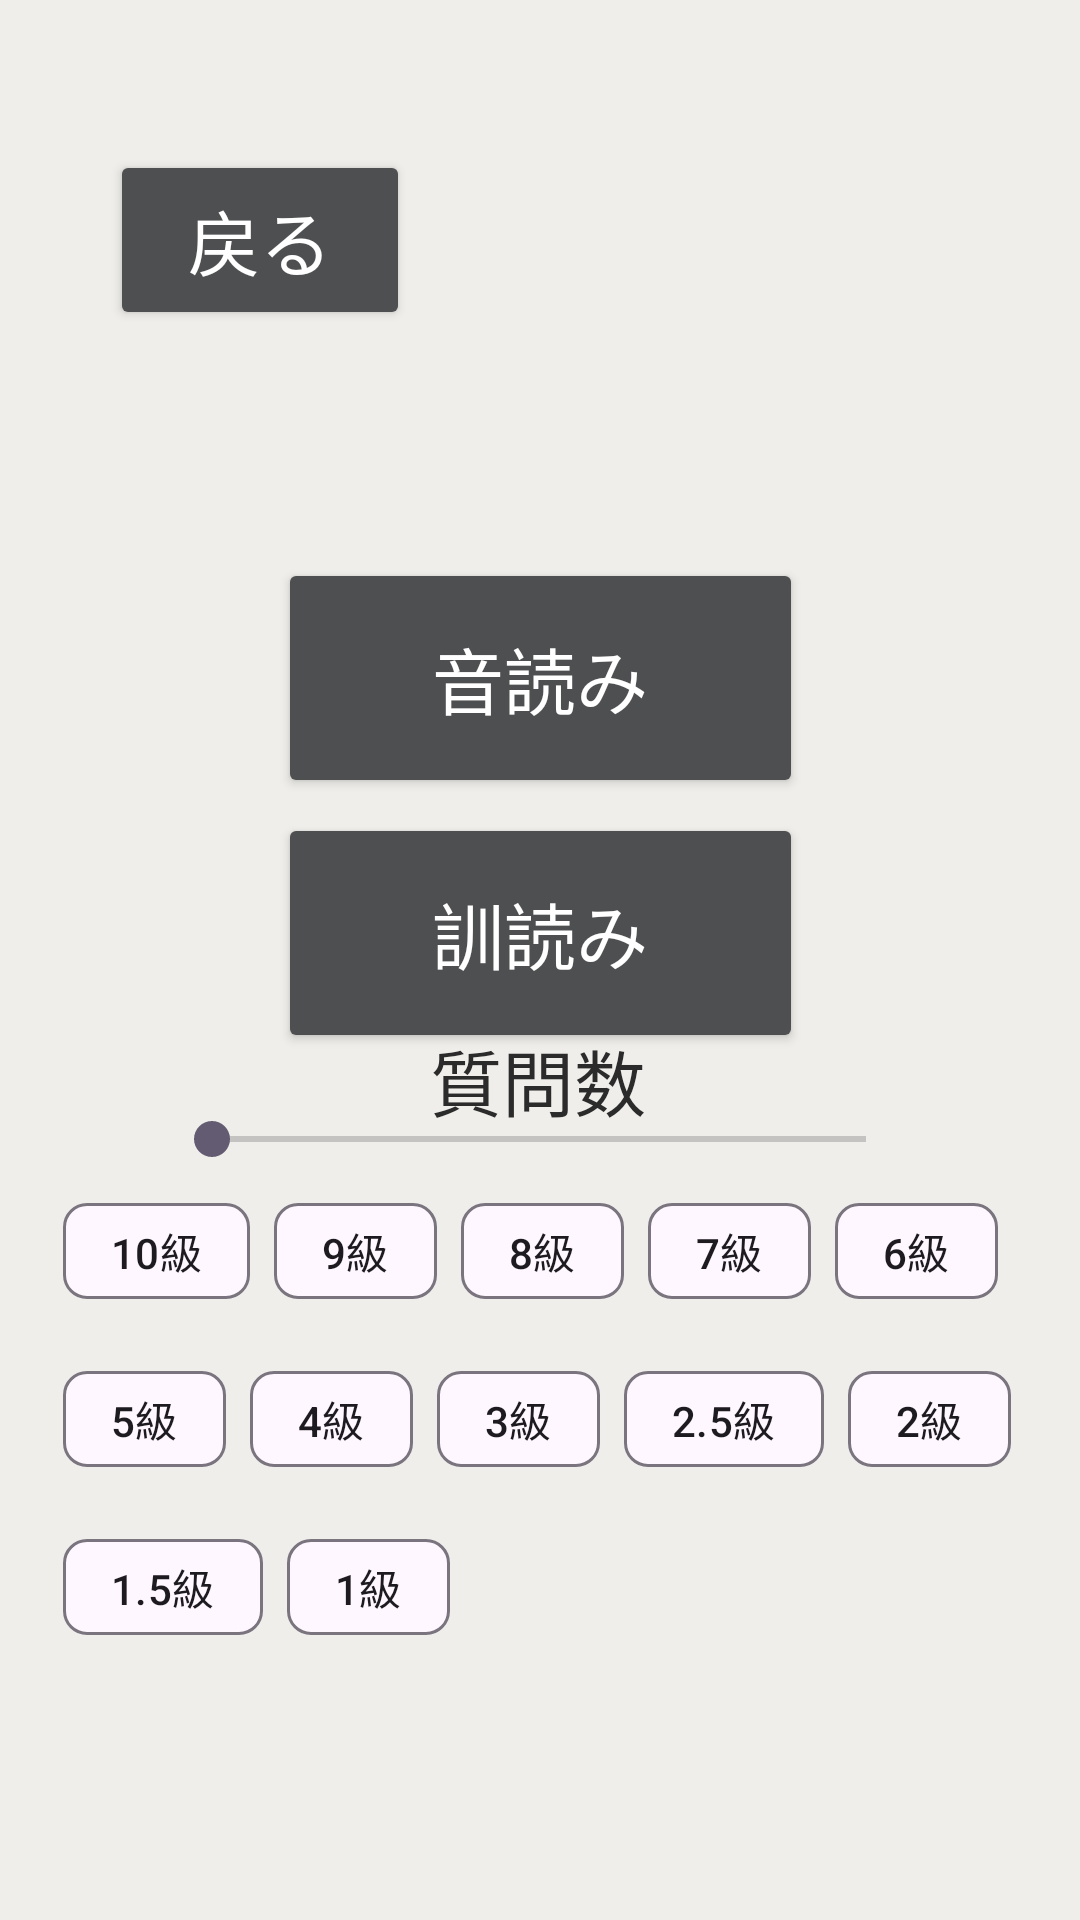

The Android layout XML behind this screen, and the referenced resources:
<!-- AndroidManifest.xml: application theme Theme.KanjiTest -->
<!-- res/layout/onyomi_and_kunyomi_testselection.xml -->
<?xml version="1.0" encoding="utf-8"?>
<androidx.constraintlayout.widget.ConstraintLayout xmlns:android="http://schemas.android.com/apk/res/android"
    xmlns:app="http://schemas.android.com/apk/res-auto"
    xmlns:tools="http://schemas.android.com/tools"
    android:layout_width="match_parent"
    android:layout_height="match_parent"
    android:background="#EFEEEA">

    <com.google.android.material.chip.ChipGroup
        android:id="@+id/jukugoLevelChipGroup"
        android:layout_width="wrap_content"
        android:layout_height="wrap_content"
        android:clickable="true"
        app:layout_constraintBottom_toBottomOf="parent"
        app:layout_constraintEnd_toEndOf="parent"
        app:layout_constraintHorizontal_bias="0.48"
        app:layout_constraintStart_toStartOf="parent"
        app:layout_constraintTop_toTopOf="parent"
        app:layout_constraintVertical_bias="0.819">

        <com.google.android.material.chip.Chip
            android:id="@+id/levelTen"
            android:layout_width="wrap_content"
            android:layout_height="wrap_content"
            android:checkable="true"
            android:tag="10.0"
            android:text="10級" />

        <com.google.android.material.chip.Chip
            android:id="@+id/levelNine"
            android:layout_width="wrap_content"
            android:layout_height="wrap_content"
            android:checkable="true"
            android:tag="9.0"
            android:text="9級" />

        <com.google.android.material.chip.Chip
            android:id="@+id/levelEight"
            android:layout_width="wrap_content"
            android:layout_height="wrap_content"
            android:checkable="true"
            android:tag="8.0"
            android:text="8級" />

        <com.google.android.material.chip.Chip
            android:id="@+id/levelSeven"
            android:layout_width="wrap_content"
            android:layout_height="wrap_content"
            android:checkable="true"
            android:tag="7.0"
            android:text="7級" />

        <com.google.android.material.chip.Chip
            android:id="@+id/levelSix"
            android:layout_width="wrap_content"
            android:layout_height="wrap_content"
            android:checkable="true"
            android:tag="6.0"
            android:text="6級" />

        <com.google.android.material.chip.Chip
            android:id="@+id/levelFive"
            android:layout_width="wrap_content"
            android:layout_height="wrap_content"
            android:checkable="true"
            android:tag="5.0"
            android:text="5級" />

        <com.google.android.material.chip.Chip
            android:id="@+id/levelFour"
            android:layout_width="wrap_content"
            android:layout_height="wrap_content"
            android:checkable="true"
            android:tag="4.0"
            android:text="4級" />

        <com.google.android.material.chip.Chip
            android:id="@+id/levelThree"
            android:layout_width="wrap_content"
            android:layout_height="wrap_content"
            android:checkable="true"
            android:tag="3.0"
            android:text="3級" />

        <com.google.android.material.chip.Chip
            android:id="@+id/levelTwoHalf"
            android:layout_width="wrap_content"
            android:layout_height="wrap_content"
            android:checkable="true"
            android:checked="false"
            android:tag="2.5"
            android:text="2.5級" />

        <com.google.android.material.chip.Chip
            android:id="@+id/levelTwo"
            android:layout_width="wrap_content"
            android:layout_height="wrap_content"
            android:checkable="true"
            android:tag="2.0"
            android:text="2級" />

        <com.google.android.material.chip.Chip
            android:id="@+id/levelOneHalf"
            android:layout_width="wrap_content"
            android:layout_height="wrap_content"
            android:checkable="true"
            android:tag="1.5"
            android:text="1.5級" />

        <com.google.android.material.chip.Chip
            android:id="@+id/levelOne"
            android:layout_width="wrap_content"
            android:layout_height="wrap_content"
            android:checkable="true"
            android:tag="1.0"
            android:text="1級" />
    </com.google.android.material.chip.ChipGroup>

    <Button
        android:id="@+id/kunyomiType"
        android:layout_width="175dp"
        android:layout_height="80dp"
        android:backgroundTint="#4E4F50"
        android:text="訓読み"
        android:textColor="@color/white"
        android:textSize="24sp"
        app:layout_constraintBottom_toBottomOf="parent"
        app:layout_constraintEnd_toEndOf="parent"
        app:layout_constraintStart_toStartOf="parent"
        app:layout_constraintTop_toTopOf="parent"
        app:layout_constraintVertical_bias="0.484" />

    <Button
        android:id="@+id/onyomiBack"
        android:layout_width="100dp"
        android:layout_height="60dp"
        android:backgroundTint="#4E4F50"
        android:text="戻る"
        android:textColor="@color/white"
        android:textSize="24sp"
        app:layout_constraintBottom_toBottomOf="parent"
        app:layout_constraintEnd_toEndOf="parent"
        app:layout_constraintHorizontal_bias="0.141"
        app:layout_constraintStart_toStartOf="parent"
        app:layout_constraintTop_toTopOf="parent"
        app:layout_constraintVertical_bias="0.086" />

    <Button
        android:id="@+id/onyomiType"
        android:layout_width="175dp"
        android:layout_height="80dp"
        android:backgroundTint="#4E4F50"
        android:text="@string/音読み"
        android:textColor="@color/white"
        android:textSize="24sp"
        app:layout_constraintBottom_toBottomOf="parent"
        app:layout_constraintEnd_toEndOf="parent"
        app:layout_constraintStart_toStartOf="parent"
        app:layout_constraintTop_toTopOf="parent"
        app:layout_constraintVertical_bias="0.332" />

    <TextView
        android:id="@+id/onyomiQuestionCount"
        android:layout_width="wrap_content"
        android:layout_height="wrap_content"
        android:textColor="#2C2B2B"
        app:layout_constraintBottom_toBottomOf="parent"
        app:layout_constraintEnd_toEndOf="parent"
        app:layout_constraintHorizontal_bias="0.498"
        app:layout_constraintStart_toStartOf="parent"
        app:layout_constraintTop_toTopOf="parent"
        app:layout_constraintVertical_bias="0.635" />

    <TextView
        android:id="@+id/onyomiQuestionNumberTitle"
        android:layout_width="wrap_content"
        android:layout_height="wrap_content"
        android:text="@string/質問数"
        android:textColor="#2C2B2B"
        android:textSize="24sp"
        app:layout_constraintBottom_toBottomOf="parent"
        app:layout_constraintEnd_toEndOf="parent"
        app:layout_constraintHorizontal_bias="0.498"
        app:layout_constraintStart_toStartOf="parent"
        app:layout_constraintTop_toTopOf="parent"
        app:layout_constraintVertical_bias="0.566" />

    <SeekBar
        android:id="@+id/onyomiQuestionSlider"
        android:layout_width="250dp"
        android:layout_height="wrap_content"
        app:layout_constraintBottom_toBottomOf="parent"
        app:layout_constraintEnd_toEndOf="parent"
        app:layout_constraintHorizontal_bias="0.496"
        app:layout_constraintStart_toStartOf="parent"
        app:layout_constraintTop_toTopOf="parent"
        app:layout_constraintVertical_bias="0.596" />

</androidx.constraintlayout.widget.ConstraintLayout>
<!-- resources referenced by this layout -->
<resources>
  <style name="Theme.KanjiTest" parent="Theme.MaterialComponents.DayNight.DarkActionBar">
          
          <item name="colorPrimary">@color/purple_500</item>
          <item name="colorPrimaryVariant">@color/purple_700</item>
          <item name="colorOnPrimary">@color/white</item>
          
          <item name="colorSecondary">@color/teal_200</item>
          <item name="colorSecondaryVariant">@color/teal_700</item>
          <item name="colorOnSecondary">@color/black</item>
          
          <item name="android:statusBarColor">?attr/colorPrimaryVariant</item>
          
      </style>
  <!-- not gathered from this repository: default colours our renderer supplied (Android Studio template values) -->
  <color name="purple_500">#FF6200EE</color>
  <color name="purple_700">#FF3700B3</color>
  <color name="teal_200">#FF03DAC5</color>
  <color name="teal_700">#FF018786</color>
  <color name="black">#FF000000</color>
  <color name="white">#FFFFFFFF</color>
</resources>
